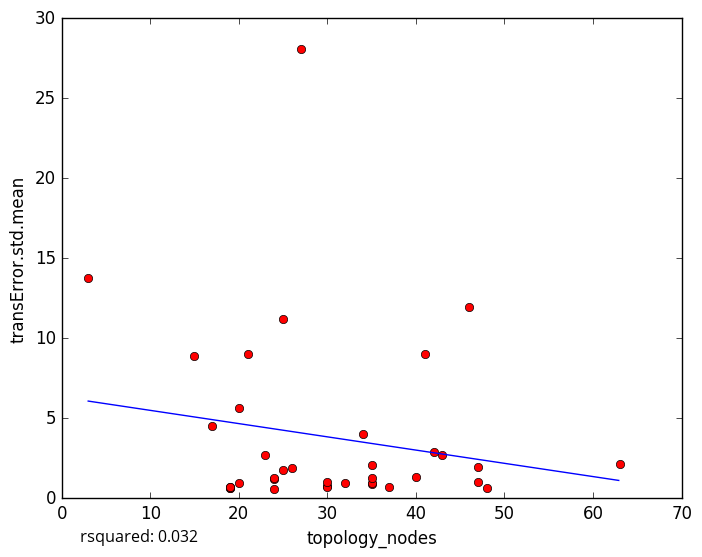

The data file committed next to this chart (first rows):
topology_nodes, transError.std.mean
30, 0.7936
32, 0.9713
19, 0.66
24, 0.5538
30, 0.6796
37, 0.6958
48, 0.6466
19, 0.6451
21, 8.996
25, 11.19
34, 4.032
35, 0.8686
35, 0.9805
20, 0.9311
19, 0.6812
19, 0.7184
24, 1.188
24, 1.286
35, 1.247
35, 2.103
47, 1.003
30, 1.011
40, 1.306
3, 13.79
15, 8.904
20, 5.655
26, 1.895
43, 2.718
47, 1.922
23, 2.705
27, 28.1
42, 2.897
46, 11.95
17, 4.521
41, 9.02
63, 2.112
25, 1.773
5-Fold RMSE:, 4.131, 9.632, 3.402, 2.593, 2.593
Average 5-Fold RMSE:, 4.724
5-Fold rsquared:, -1.178, -2.914, -0.01588, -0.0609, -0.0609
Average 5-Fold rsquared:, -0.8106
